Image classification data set "prepared_dataset" (Vedant-1724/GestureBot-Ai on GitHub). Class labels (2): hazardous, non-hazardous.

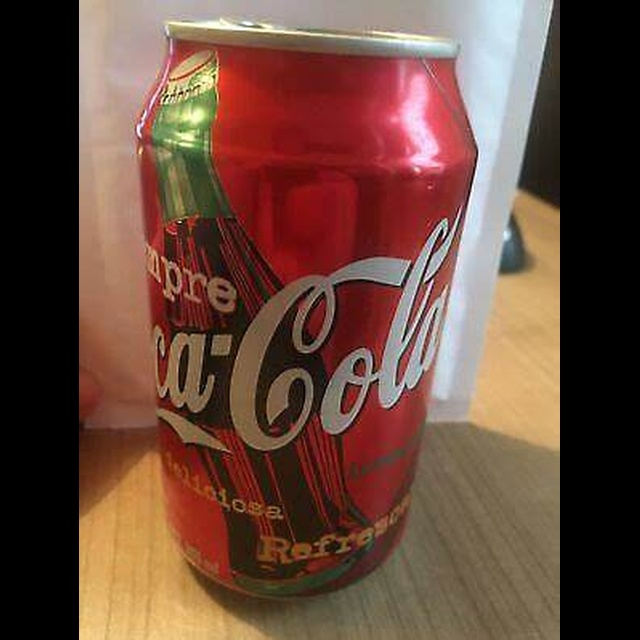
Label: hazardous

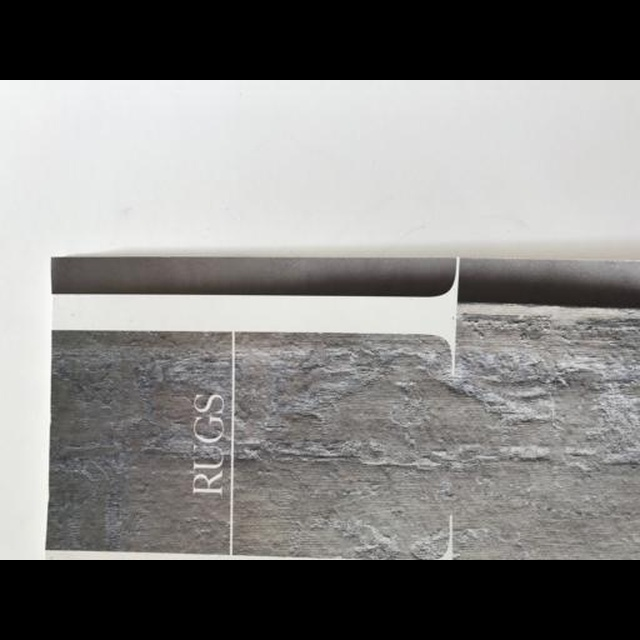
Label: non-hazardous

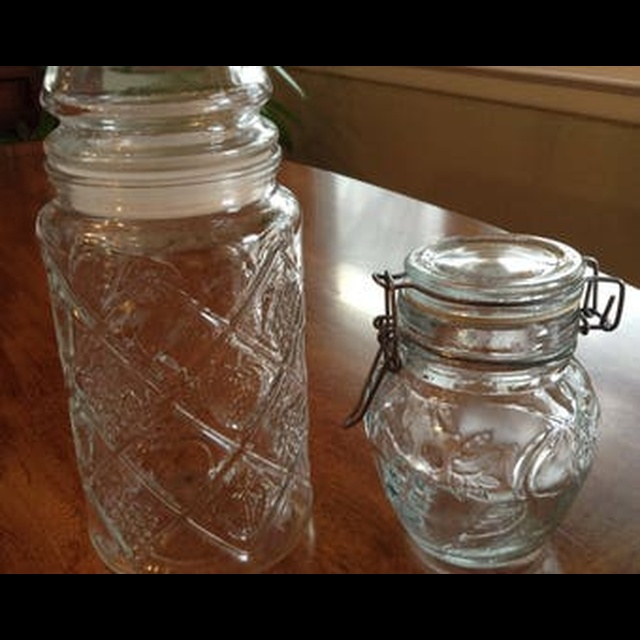
Label: hazardous

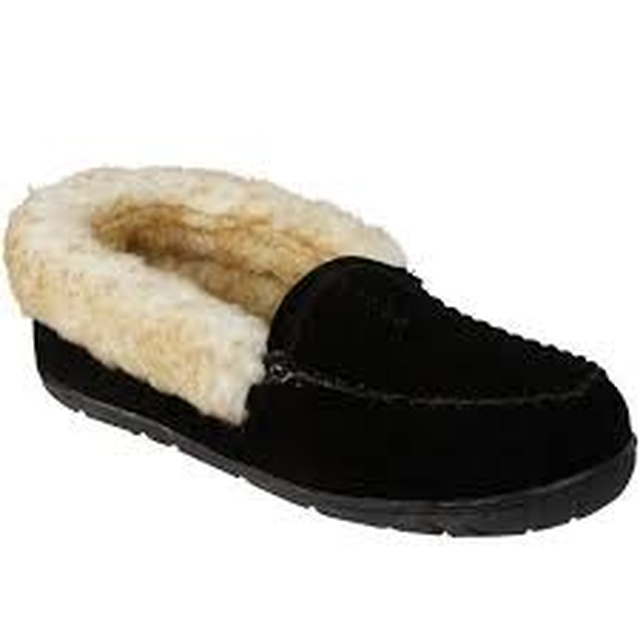
Label: non-hazardous

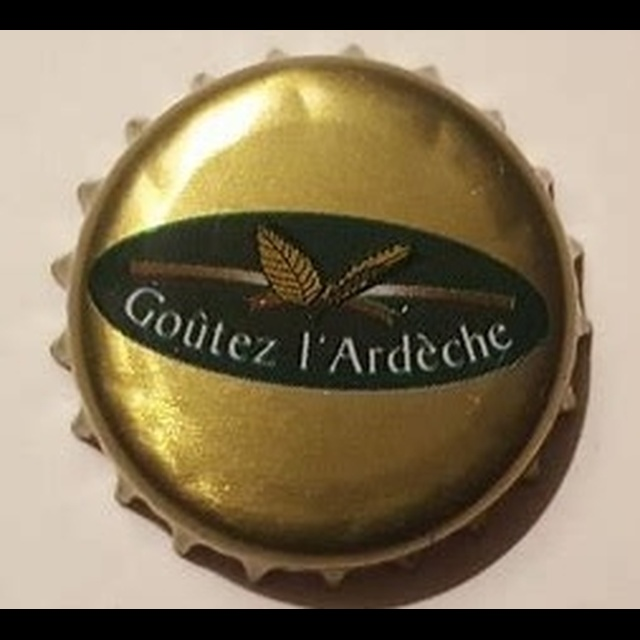
Label: hazardous

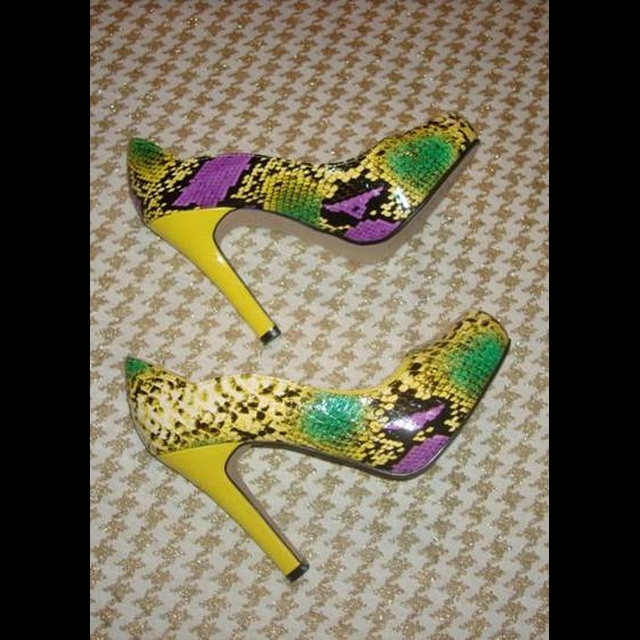
Label: non-hazardous
